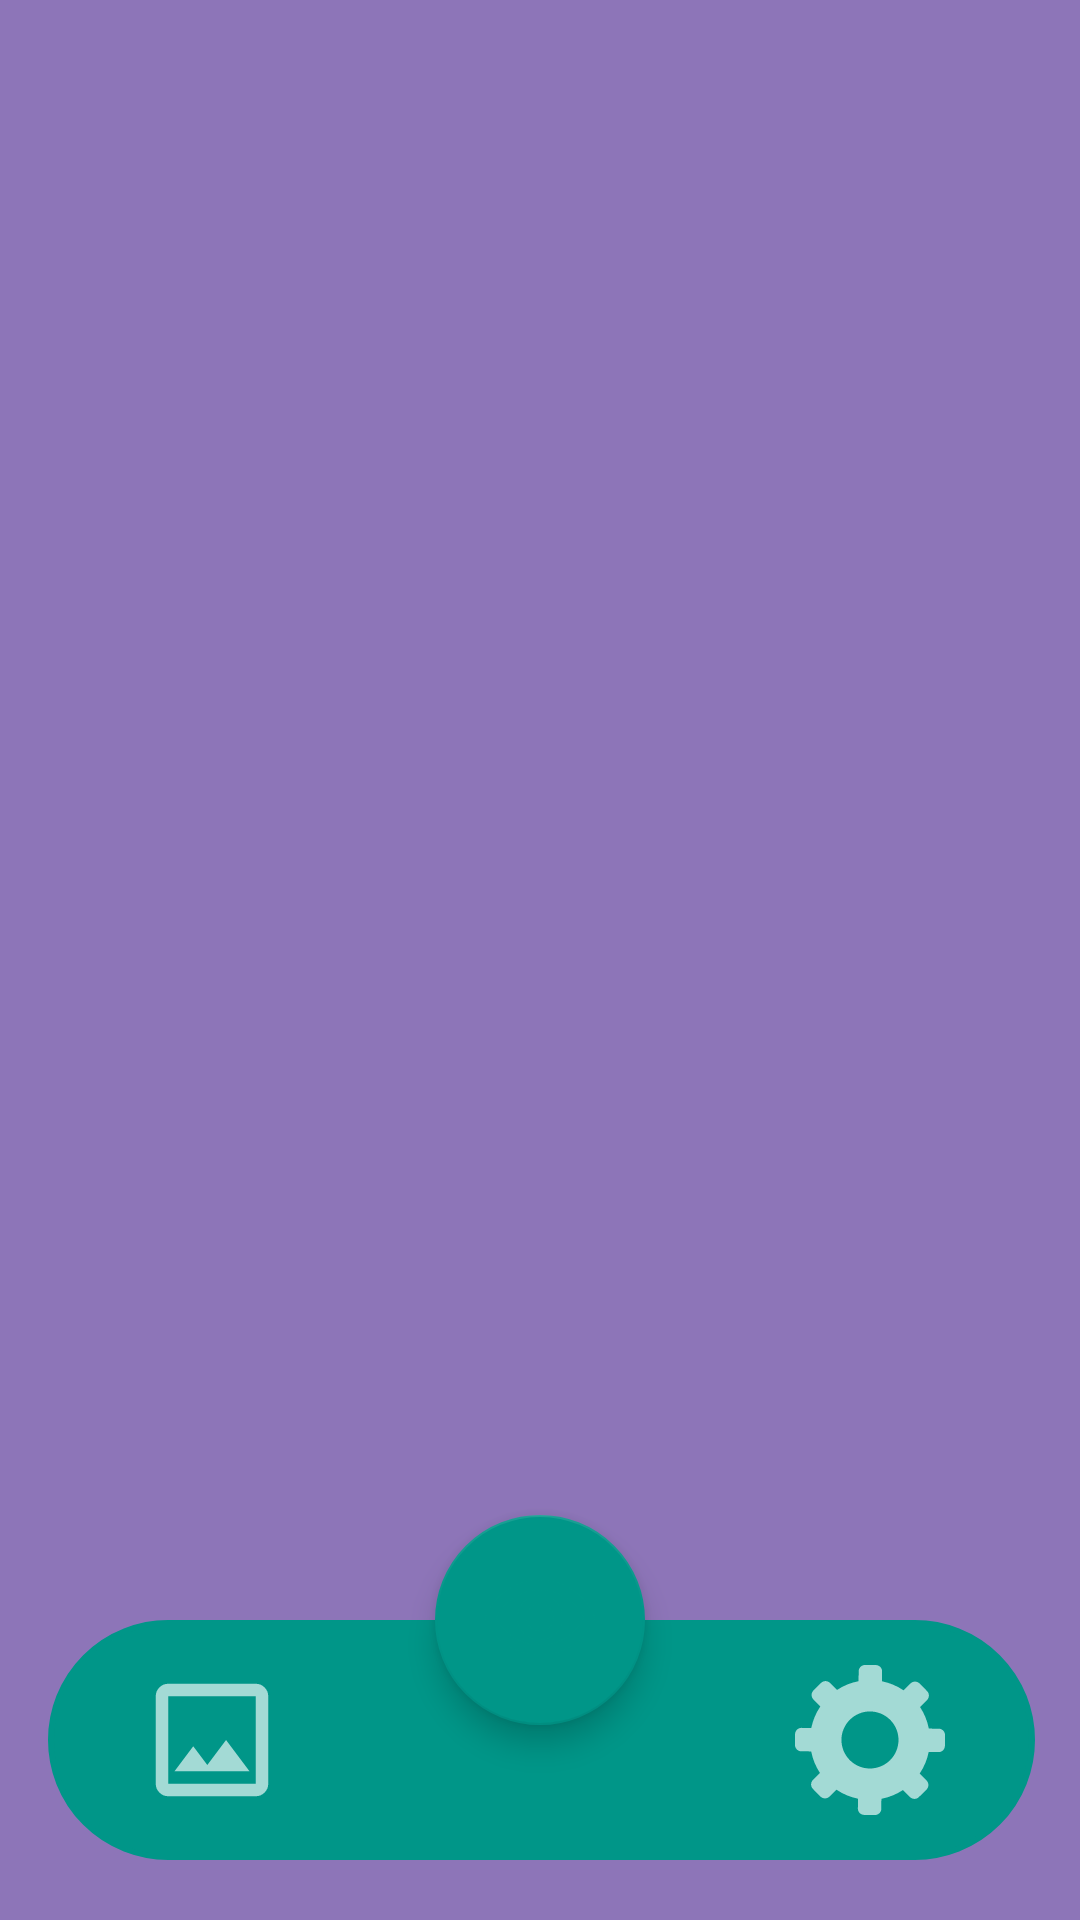

Write the Android layout XML for this screen, with the resource values it uses.
<!-- AndroidManifest.xml: application theme Theme.Bottom_navigationbar_tutorial -->
<!-- res/layout/bottom_navbardesginterst.xml -->
<?xml version="1.0" encoding="utf-8"?>
<androidx.coordinatorlayout.widget.CoordinatorLayout xmlns:android="http://schemas.android.com/apk/res/android"
    xmlns:tools="http://schemas.android.com/tools"
    xmlns:app="http://schemas.android.com/apk/res-auto"
    android:id="@+id/main"
    android:layout_width="match_parent"
    android:layout_height="match_parent"
    android:background="@color/lightPurple"
    tools:context=".DesginTest">

    <FrameLayout
        android:id="@+id/frame_layout"
        android:layout_width="match_parent"
        android:layout_height="match_parent" />

    <com.google.android.material.bottomappbar.BottomAppBar
        android:layout_width="match_parent"
        android:layout_height="wrap_content"
        android:id="@+id/bottomAppBar"
        android:layout_gravity="bottom"
        android:backgroundTint="@android:color/transparent"
        android:layout_marginBottom="20dp"
        app:fabCradleMargin="0dp"
        app:fabCradleRoundedCornerRadius="0dp"
        app:elevation="0dp"
        >
        <LinearLayout
            android:layout_width="match_parent"
            android:layout_height="80dp"
            android:background="@drawable/mobile_custom"
            android:layout_marginEnd="15dp"
            android:orientation="horizontal"
            >
            <FrameLayout
                android:layout_width="0dp"
                android:layout_height="match_parent"
                android:layout_weight="1">
                <ImageButton
                    android:id="@+id/gallery"
                    android:layout_width="50dp"
                    android:contentDescription="something"
                    android:layout_height="50dp"
                    android:background="@drawable/gallery"
                    android:layout_gravity="center"
                    android:scaleType="centerInside"
                    android:adjustViewBounds="true"
                    android:onClick="navClick"
                    />
            </FrameLayout>
            <FrameLayout
                android:layout_width="0dp"
                android:layout_height="match_parent"
                android:layout_weight="1">

            </FrameLayout>
            <FrameLayout
                android:layout_width="0dp"
                android:layout_height="match_parent"
                android:layout_weight="1">
                <ImageButton
                    android:id="@+id/settings"
                    android:layout_width="50dp"
                    android:contentDescription="something"
                    android:layout_height="50dp"
                    android:background="@drawable/settings"
                    android:layout_gravity="center"
                    android:scaleType="centerInside"
                    android:adjustViewBounds="true"
                    android:onClick="navClick"
                    />
            </FrameLayout>



        </LinearLayout>
    </com.google.android.material.bottomappbar.BottomAppBar>

    <com.google.android.material.floatingactionbutton.FloatingActionButton
        android:id="@+id/camera"
        android:layout_width="wrap_content"
        android:layout_height="wrap_content"
        android:src="@drawable/eye"
        android:onClick="navClick"
        app:tint="@color/solidGreen"
        app:layout_anchor="@id/bottomAppBar"
        app:maxImageSize="40dp"
        app:fabCustomSize="70dp"

        />
</androidx.coordinatorlayout.widget.CoordinatorLayout>
<!-- resources referenced by this layout -->
<resources>
  <color name="lightPurple">#8D75B8</color>
  <color name="solidGreen">#009688</color>
  <!-- drawable eye (drawable) -->
  <vector xmlns:android="http://schemas.android.com/apk/res/android"
      android:width="70dp"
      android:height="70dp"
      android:viewportWidth="960"
      android:viewportHeight="960">
    <path
        android:fillColor="@android:color/white"
        android:pathData="M480,640Q555,640 607.5,587.5Q660,535 660,460Q660,385 607.5,332.5Q555,280 480,280Q405,280 352.5,332.5Q300,385 300,460Q300,535 352.5,587.5Q405,640 480,640ZM480,568Q435,568 403.5,536.5Q372,505 372,460Q372,415 403.5,383.5Q435,352 480,352Q525,352 556.5,383.5Q588,415 588,460Q588,505 556.5,536.5Q525,568 480,568ZM480,760Q334,760 214,678.5Q94,597 40,460Q94,323 214,241.5Q334,160 480,160Q626,160 746,241.5Q866,323 920,460Q866,597 746,678.5Q626,760 480,760ZM480,460Q480,460 480,460Q480,460 480,460Q480,460 480,460Q480,460 480,460Q480,460 480,460Q480,460 480,460Q480,460 480,460Q480,460 480,460ZM480,680Q593,680 687.5,620.5Q782,561 832,460Q782,359 687.5,299.5Q593,240 480,240Q367,240 272.5,299.5Q178,359 128,460Q178,561 272.5,620.5Q367,680 480,680Z"/>
  </vector>
  <!-- drawable gallery (drawable) -->
  <vector xmlns:android="http://schemas.android.com/apk/res/android"
      android:width="70dp"
      android:height="70dp"
      android:viewportWidth="960"
      android:viewportHeight="960">
    <path
        android:fillColor="@color/lightGreen"
        android:pathData="M200,840Q167,840 143.5,816.5Q120,793 120,760L120,200Q120,167 143.5,143.5Q167,120 200,120L760,120Q793,120 816.5,143.5Q840,167 840,200L840,760Q840,793 816.5,816.5Q793,840 760,840L200,840ZM200,760L760,760Q760,760 760,760Q760,760 760,760L760,200Q760,200 760,200Q760,200 760,200L200,200Q200,200 200,200Q200,200 200,200L200,760Q200,760 200,760Q200,760 200,760ZM240,680L720,680L570,480L450,640L360,520L240,680ZM200,760Q200,760 200,760Q200,760 200,760L200,200Q200,200 200,200Q200,200 200,200L200,200Q200,200 200,200Q200,200 200,200L200,760Q200,760 200,760Q200,760 200,760Z"/>
  </vector>
  <!-- drawable mobile_custom (drawable) -->
  <?xml version="1.0" encoding="utf-8"?>
  <shape android:shape="rectangle" xmlns:android="http://schemas.android.com/apk/res/android">
      <solid android:color="@color/solidGreen" />
      <stroke android:width="2dp" android:color="@color/solidGreen" />
      <corners android:radius="50dp" />
  </shape>
  <style name="Theme.Bottom_navigationbar_tutorial" parent="Base.Theme.Bottom_navigationbar_tutorial" />
  <color name="lightGreen">#A3DAD5</color>
  <style name="Base.Theme.Bottom_navigationbar_tutorial" parent="Theme.MaterialComponents.DayNight.NoActionBar">
          
          
          <item name="colorOnPrimary">@color/lightPurple</item>
          <item name="colorPrimaryVariant">@color/lightPurple</item>
  
          <item name="colorOnPrimaryContainer">@color/lightGreen</item>
          <item name="colorSecondary">@color/solidGreen</item>
          <item name="colorOnSecondary">@color/black</item>
  
          <item name="android:statusBarColor">?attr/colorPrimaryVariant</item>
  
      </style>
  <color name="black">#FF000000</color>
</resources>
